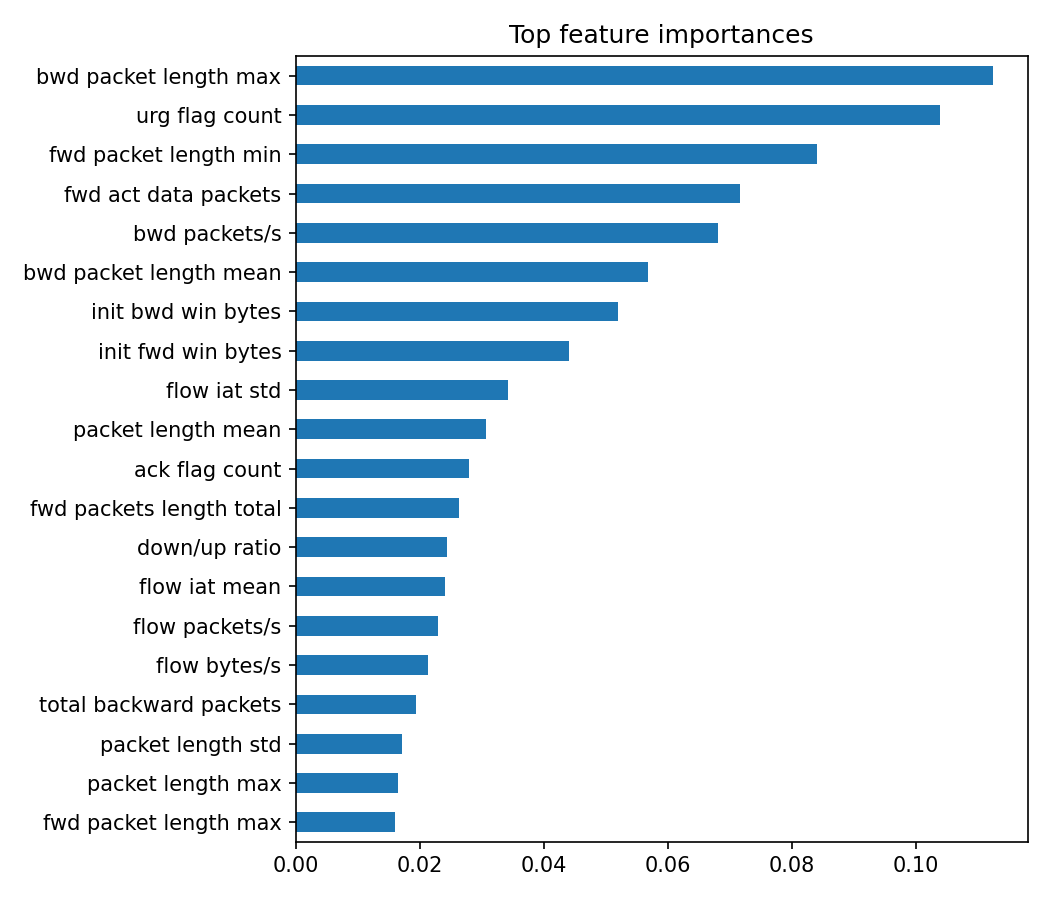

The data file committed next to this chart (first rows):
, 0
bwd packet length max, 0.1124
urg flag count, 0.1039
fwd packet length min, 0.0841
fwd act data packets, 0.07169
bwd packets/s, 0.06815
bwd packet length mean, 0.05672
init bwd win bytes, 0.05189
init fwd win bytes, 0.04408
flow iat std, 0.03413
packet length mean, 0.03062
ack flag count, 0.02799
fwd packets length total, 0.02637
down/up ratio, 0.02441
flow iat mean, 0.02411
flow packets/s, 0.02298
flow bytes/s, 0.02131
total backward packets, 0.01935
packet length std, 0.01716
packet length max, 0.01651
fwd packet length max, 0.01601
flow iat min, 0.01207
flow iat max, 0.01182
bwd packet length min, 0.01159
cwe flag count, 0.0112
idle std, 0.01109
fwd psh flags, 0.009888
total fwd packets, 0.008579
flow duration, 0.008205
active min, 0.008005
bwd iat total, 0.005741
fwd seg size min, 0.005177
active mean, 0.005077
bwd iat max, 0.004633
protocol, 0.004118
fwd packet length std, 0.003319
bwd header length, 0.002272
fwd header length, 0.001857
bwd iat mean, 0.0005059
active max, 0.0003468
syn flag count, 0.0003234
bwd iat min, 0.0002619
active std, 1.0881585409323542e-05
